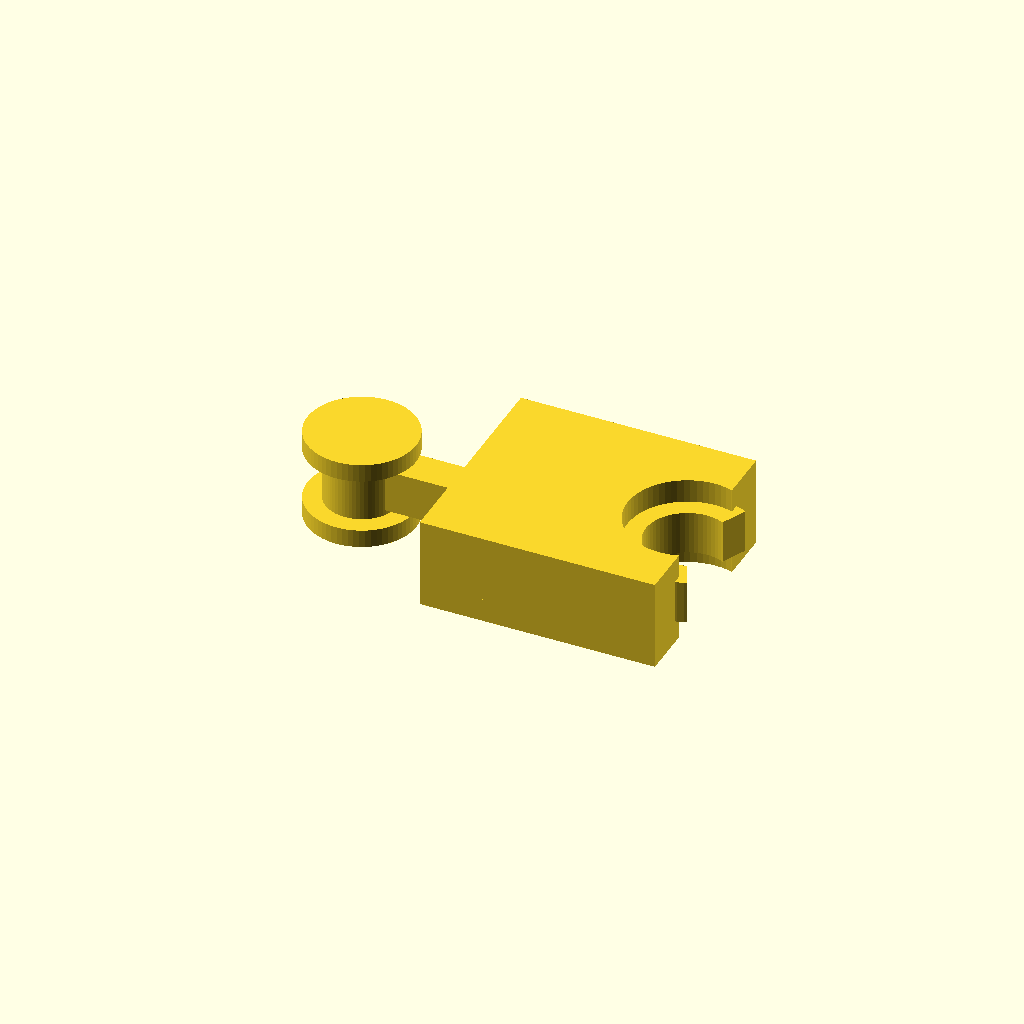
Cell 1: rendered with the file's own defaults.
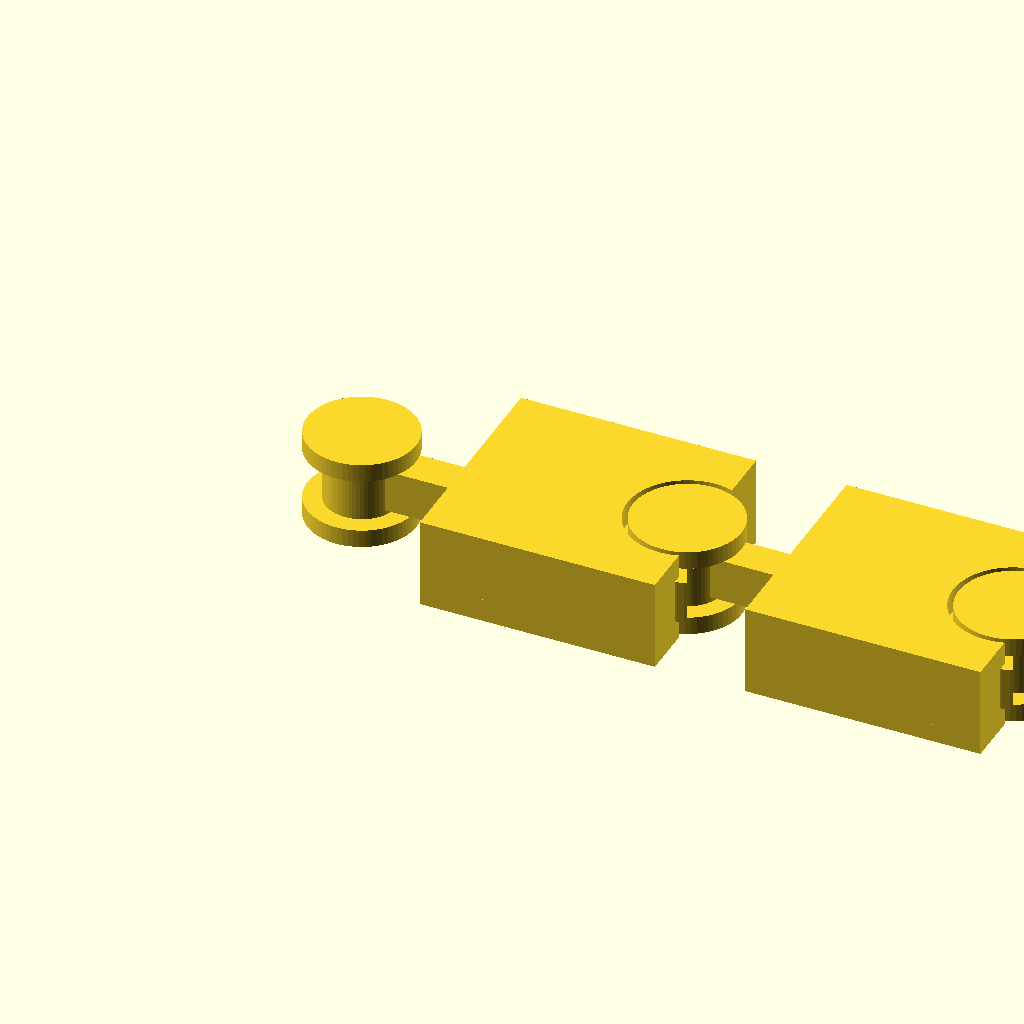
Cell 2 — part set to "assembly", the other parameters unchanged.
All cells are drawn from one camera (rotation 55°, 0°, 25°, orthographic, colour scheme Cornfield), so only the parameter changes between them.
Source of the model, results/stress/flexi_bracelet/20261103T012944Z/verify/6345f7f5291d0593/src/model.scad:
part = "link"; // [link, assembly]
cadverify_only = "";
module instance(name, part, unit = 1) {
    echo(cadverify_instance = [name, part, unit]);
    if (cadverify_only == "" || cadverify_only == name) children();
}

// Parameters (mm)
pitch = 18;          // pin-to-bore distance (10 links = 180mm)
link_w = 12;         // width (Y)
link_t = 5;          // thickness (Z)
pin_d = 4;           // pin shaft diameter
bore_d = 4.6;        // bore diameter (0.3 radial clearance)
cap_d = 6;           // cap diameter
cap_h = 1;           // cap thickness
gap_z = 0.3;         // vertical clearance cap<->knuckle
kn_out_d = 7.6;      // knuckle outer diameter (1.5 wall)
cap_cav_d = 6.6;     // cap cavity diameter (0.3 radial clearance)
neck_w = 2;          // neck width (middle layer only)
neck_t = 2.4;        // neck thickness = knuckle height
slot_half = 65;      // slot half-angle (deg), allows +-30 deg swing
yoke_west = 6;       // yoke west edge (local X)
yoke_east = 19;      // yoke east extent (local X)
$fn = 64;

module link_geom() {
    bore_x = pitch;
    pin_r = pin_d/2;
    bore_r = bore_d/2;
    kn_out_r = kn_out_d/2;
    cav_r = cap_cav_d/2;
    cap_r = cap_d/2;
    wedge_far = 30;
    dy_far = wedge_far * tan(slot_half);
    bot_h = cap_h;            // 0..1
    gap_h = gap_z;            // 0.3
    kn_h = link_t - 2*cap_h - 2*gap_h; // 2.4 (1.3..3.7)
    // bottom (0..1): pin disc + yoke, closed cap pocket, NO slot
    translate([0,0,0]) linear_extrude(height = bot_h, convexity = 8) {
        difference() {
            union() {
                circle(r = pin_r);
                translate([yoke_west,-link_w/2]) square([yoke_east-yoke_west, link_w]);
            }
            translate([bore_x,0]) circle(r = cav_r);
        }
    }
    // lower gap (1..1.3): pin + yoke, closed pocket, NO slot
    translate([0,0,bot_h]) linear_extrude(height = gap_h, convexity = 8) {
        difference() {
            union() {
                circle(r = pin_r);
                translate([yoke_west,-link_w/2]) square([yoke_east-yoke_west, link_w]);
            }
            translate([bore_x,0]) circle(r = cav_r);
        }
    }
    // middle (1.3..3.7): pin + middle neck + yoke + knuckle ring, wide slot
    translate([0,0,bot_h+gap_h]) linear_extrude(height = kn_h, convexity = 8) {
        difference() {
            union() {
                circle(r = pin_r);
                translate([0,-neck_w/2]) square([yoke_west+1, neck_w]);
                translate([yoke_west,-link_w/2]) square([yoke_east-yoke_west, link_w]);
                translate([bore_x,0]) circle(r = kn_out_r);
            }
            translate([bore_x,0]) circle(r = bore_r);
            polygon(points = [[bore_x,0],[bore_x+wedge_far, dy_far],[bore_x+wedge_far, -dy_far]]);
        }
    }
    // upper gap (3.7..4): closed pocket
    translate([0,0,bot_h+gap_h+kn_h]) linear_extrude(height = gap_h, convexity = 8) {
        difference() {
            union() {
                circle(r = pin_r);
                translate([yoke_west,-link_w/2]) square([yoke_east-yoke_west, link_w]);
            }
            translate([bore_x,0]) circle(r = cav_r);
        }
    }
    // top (4..5): closed pocket
    translate([0,0,bot_h+gap_h+kn_h+gap_h]) linear_extrude(height = bot_h, convexity = 8) {
        difference() {
            union() {
                circle(r = pin_r);
                translate([yoke_west,-link_w/2]) square([yoke_east-yoke_west, link_w]);
            }
            translate([bore_x,0]) circle(r = cav_r);
        }
    }
    // caps (pin ends)
    translate([0,0,0]) cylinder(h = cap_h, r = cap_r);
    translate([0,0,link_t-cap_h]) cylinder(h = cap_h, r = cap_r);
}

if (part == "assembly") {
    instance("link1", "link", 1) translate([0,0,0]) link_geom();
    instance("link2", "link", 1) translate([18,0,0]) link_geom();
    instance("link3", "link", 1) translate([36,0,0]) link_geom();
    echo(cadverify_spec = [
        ["bounds", [[-3, -6, 0], [55.7, 6, 5]]],
        ["support_faces", [["bed", "-z", 200]]],
        ["motions", [
            ["bend", ["link3"], "rotate", [36, 0, 0], [0, 0, 1], [-30, 30]]
        ]],
        ["assembly_order", [
            [["link1", "link2", "link3"], [0, 0, 0]]
        ]],
        ["print_in_place", 0.3],
        ["overhangs_allowed", [
            ["pin cap link1", [[-3, -3, 3.8], [3, 3, 4.2]]],
            ["knuckle joint1", [[14, -4, 1.0], [22, 4, 1.6]]],
            ["pin cap link2", [[15, -3, 3.8], [21, 3, 4.2]]],
            ["knuckle joint2", [[32, -4, 1.0], [40, 4, 1.6]]],
            ["pin cap link3", [[33, -3, 3.8], [39, 3, 4.2]]],
            ["knuckle end", [[50, -4, 1.0], [58, 4, 1.6]]]
        ]],
        ["held", ["link1", "link2", "link3"]]
    ]);
} else {
    link_geom();
    echo(cadverify_spec = [
        ["bounds", [[-3, -6, 0], [19.7, 6, 5]]],
        ["bodies", 1],
        ["through_holes", 0],
        ["support_faces", [["bed", "-z", 100]]],
        ["overhangs_allowed", [
            ["pin cap", [[-3, -3, 3.8], [3, 3, 4.2]]],
            ["knuckle ceiling", [[14, -4, 1.0], [22, 4, 1.6]]]
        ]],
        ["copies", 3],
        ["details", [
            ["body", "material", [[6, -6, 0], [14, 6, 5]], 0.85],
            ["neck", "material", [[0, -1, 1.3], [7, 1, 3.7]], 0.8],
            ["knuckle", "material", [[14.2, -3.8, 1.3], [21.8, 3.8, 3.7]], 0.25],
            ["slot", "void", [[19, -1, 1.3], [21, 1, 3.7]], 0.8],
            ["cap_cavity", "void", [[14.7, -3.3, 0], [21.3, 3.3, 1]], 0.5],
            ["wall", "thickness", [18, 7, 2.5], [0, -1, 0], 3.7],
            ["floor", "thickness", [9, 0, -1], [0, 0, 1], 5]
        ]]
    ]);
}
Customizer parameters (derived from the source; name, type, default, range or options):
part: string, default "link", options "link", "assembly"
cadverify_only: string, default ""
